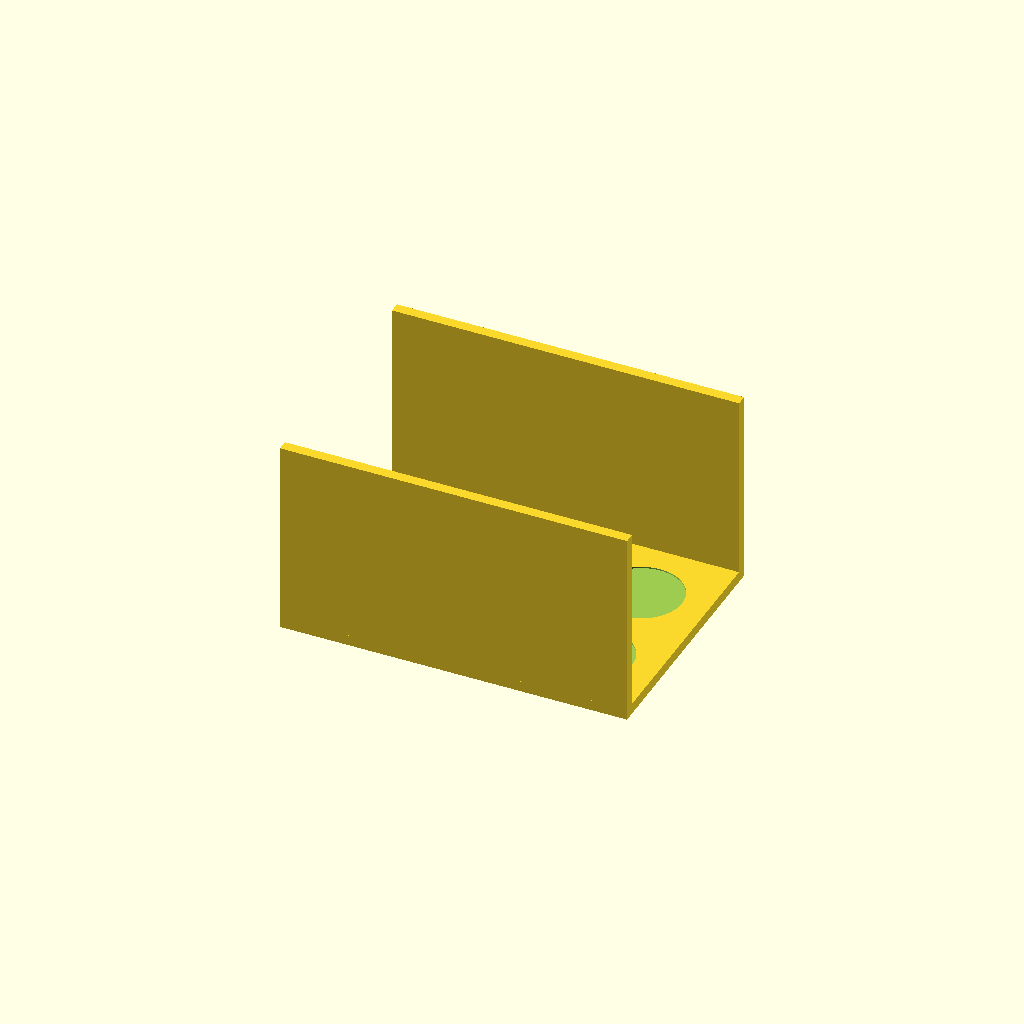
Cell 1: the model at its default parameters.
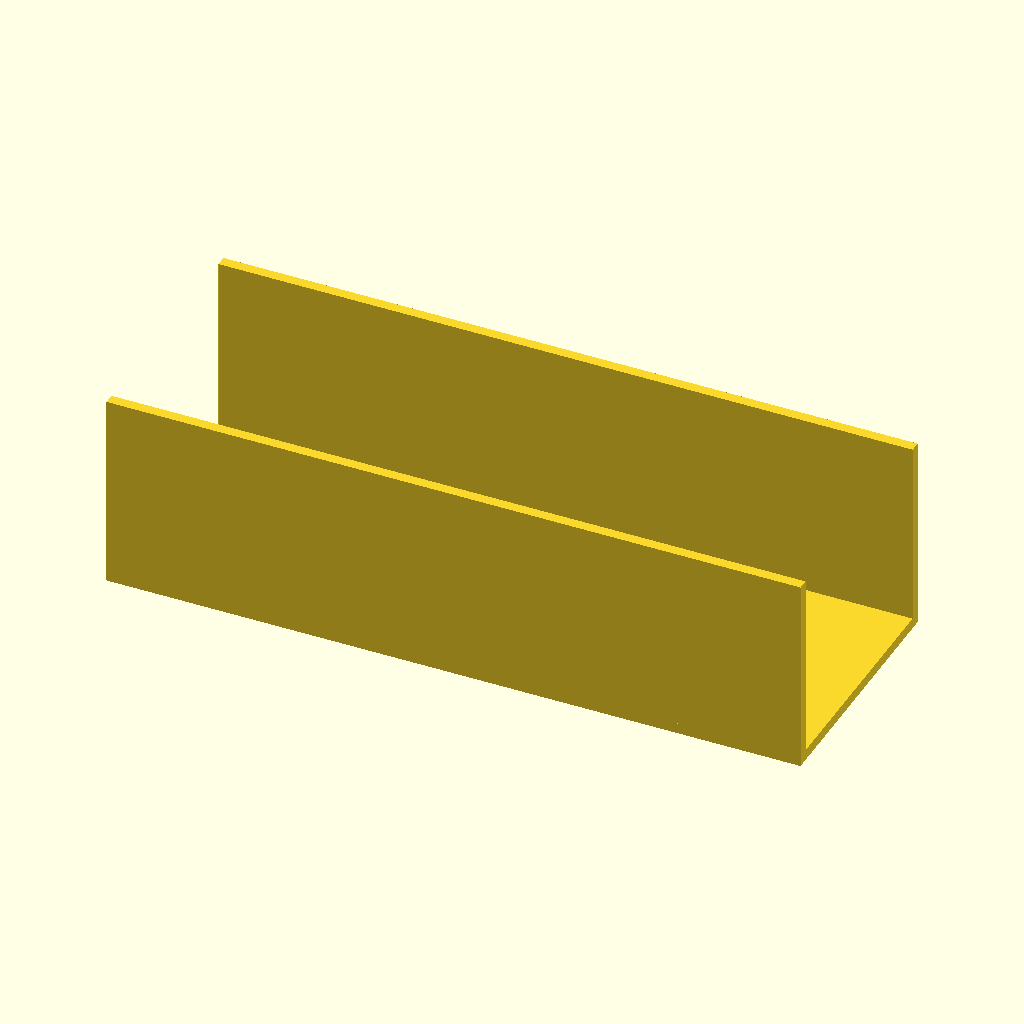
Cell 2: plate_x = 260 (everything else at default).
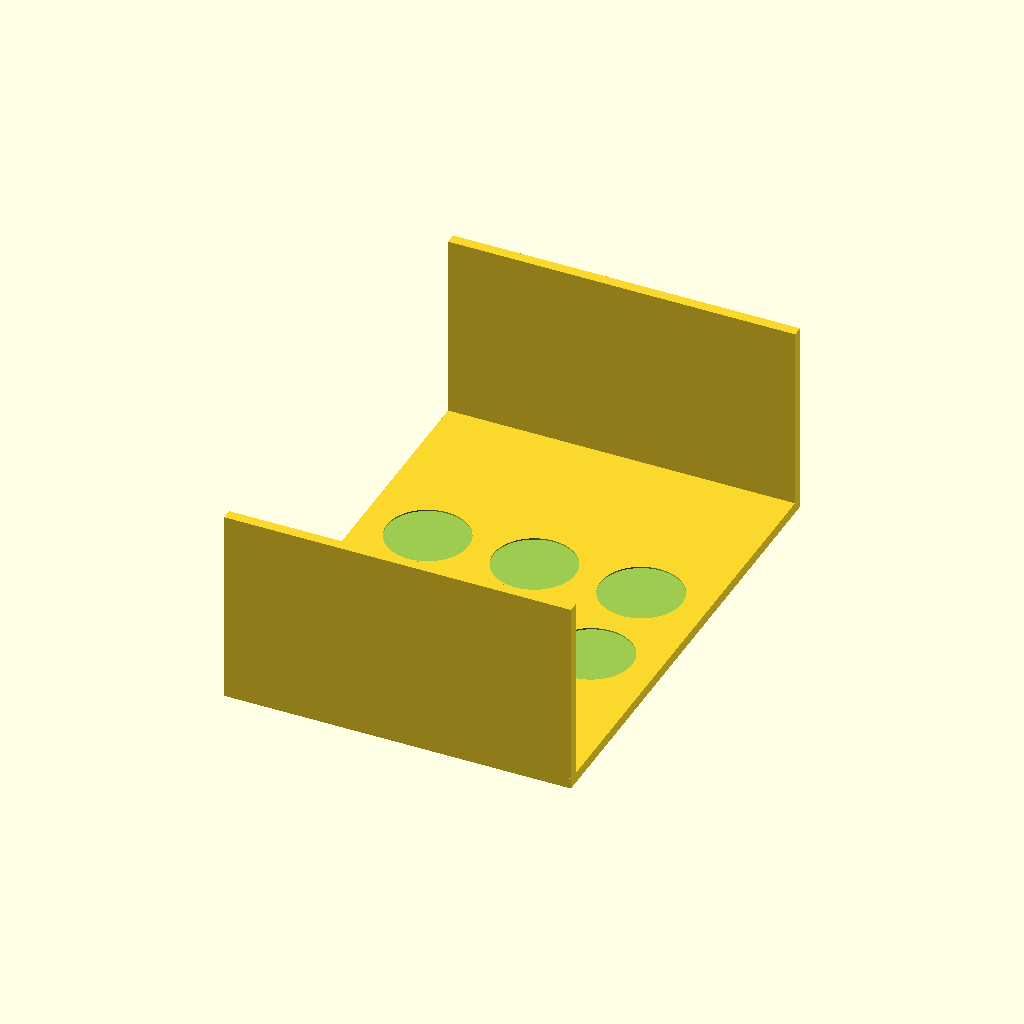
Cell 3: plate_y = 180 (everything else at default).
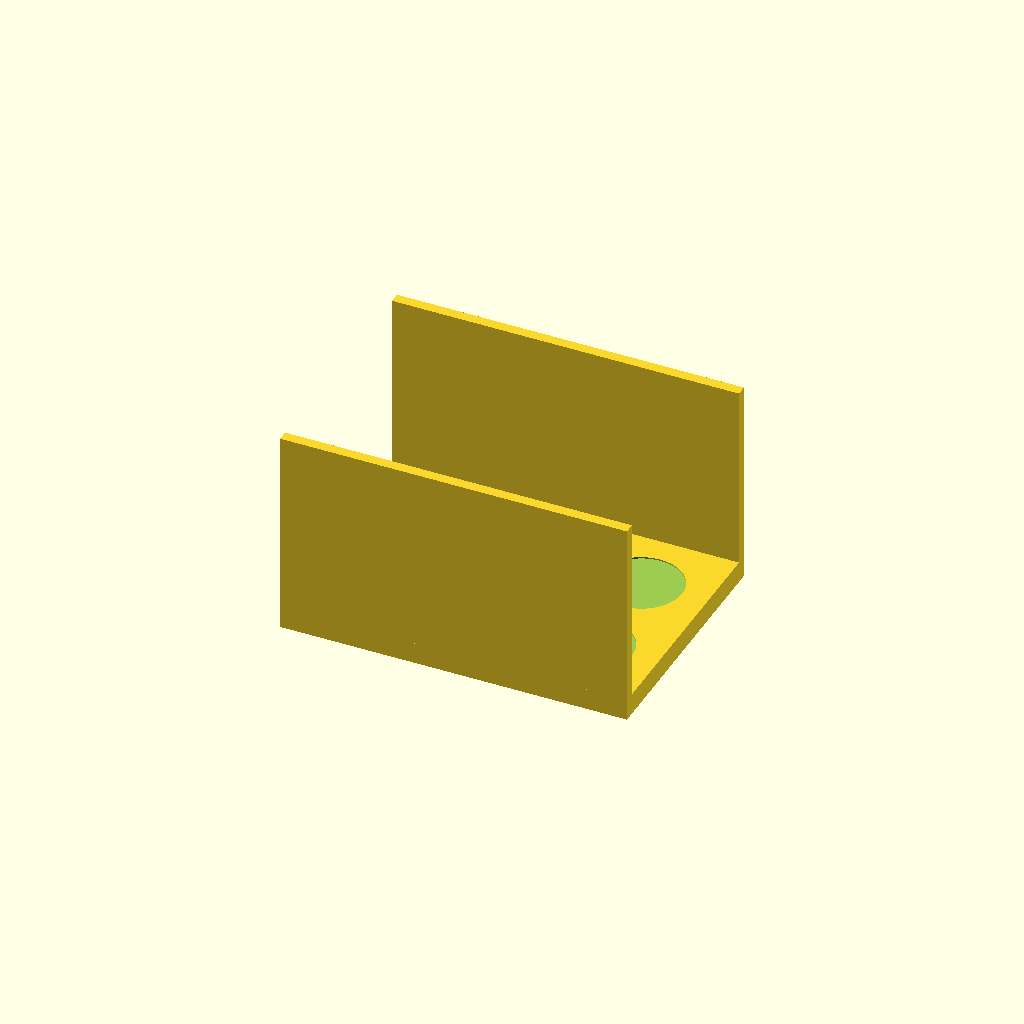
Cell 4 — plate_t set to 8, the other parameters unchanged.
All cells are drawn from one camera (rotation 55°, 0°, 25°, orthographic, colour scheme Cornfield), so only the parameter changes between them.
OpenSCAD source file bench/results/gpu-v3-g0/code/scadcoder-v3/conical_rack_50ml_s3_a1.scad:
// Rack for six 50 mL conical (Falcon-type) tubes
// Printed upside down: plate on bed, walls rising from plate edges
// After printing, flip over so rack stands on walls and tubes pass through holes

// ---------------- Parameters ----------------
plate_x      = 130;    // plate length along X (mm)
plate_y      = 90;     // plate width along Y (mm)
plate_t      = 4;      // plate thickness along Z (mm)

n_rows       = 2;      // number of tube rows (along Y)
n_cols       = 3;      // number of tubes per row (along X)
hole_d       = 30.5;   // tube hole diameter (mm)
pitch        = 40;     // centre-to-centre spacing, both directions (mm)

wall_h       = 70;     // wall height above plate (z = 4 to 70)
eps          = 0.5;    // cutter overshoot past faces (mm)

$fn = 96;              // curve resolution

// ---------------- Derived ----------------
plate_w = plate_y;     // short edge width

// ---------------- Model ----------------
difference() {
    union() {
        // Flat plate on the bed
        translate([-plate_x/2, -plate_y/2, 0])
            cube([plate_x, plate_y, plate_t]);

        // Two solid walls along the long edges
        for (edge = [-1, 1])
            translate([-plate_x/2, edge*plate_w/2, 0])
                cube([plate_x, 4, plate_t + wall_h]);
    }

    // Tube holes: 2 rows (Y) x 3 columns (X), centred on plate
    for (i = [0 : n_rows - 1])
        for (j = [0 : n_cols - 1])
            translate([(j - (n_cols - 1)/2) * pitch,
                       (i - (n_rows - 1)/2) * pitch,
                       plate_t - eps])
                cylinder(d = hole_d, h = plate_t + 2*eps);
}
Parameter table extracted from the source (name, type, default, range or options):
plate_x: number, default 130
plate_y: number, default 90
plate_t: number, default 4
n_rows: number, default 2
n_cols: number, default 3
hole_d: number, default 30.5
pitch: number, default 40
wall_h: number, default 70
eps: number, default 0.5
